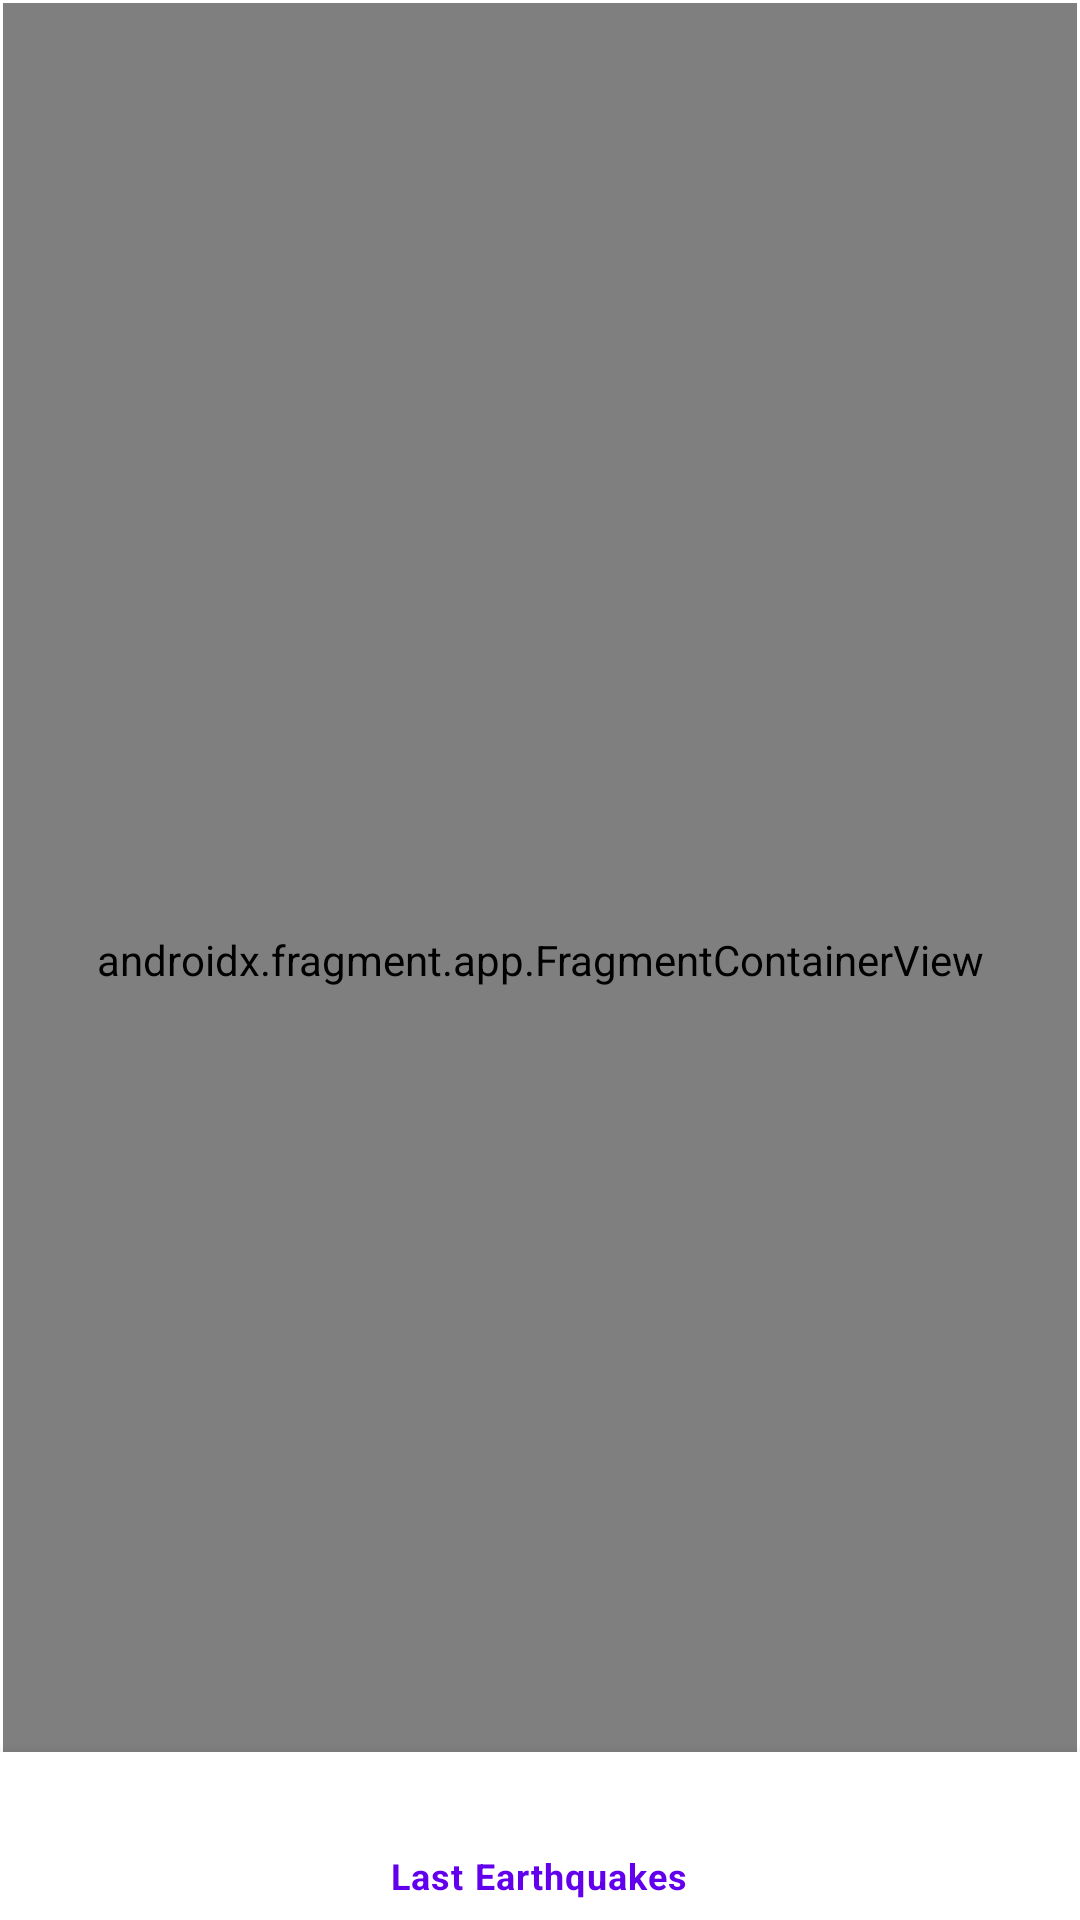

Reconstruct the res/layout file that produces this screen, plus the resources it refers to.
<!-- AndroidManifest.xml: application theme Theme.LastEarthquakes -->
<!-- res/layout/activity_main.xml -->
<?xml version="1.0" encoding="utf-8"?>
<androidx.constraintlayout.widget.ConstraintLayout xmlns:android="http://schemas.android.com/apk/res/android"
    xmlns:app="http://schemas.android.com/apk/res-auto"
    xmlns:tools="http://schemas.android.com/tools"
    android:layout_width="match_parent"
    android:layout_height="match_parent"
    tools:context=".ui.MainActivity">

    <androidx.fragment.app.FragmentContainerView
        android:id="@+id/fragmentContainerView"
        android:name="androidx.navigation.fragment.NavHostFragment"
        android:layout_width="0dp"
        android:layout_height="0dp"
        android:layout_marginStart="1dp"
        android:layout_marginTop="1dp"
        android:layout_marginEnd="1dp"
        android:layout_marginBottom="1dp"
        app:defaultNavHost="true"
        app:layout_constraintBottom_toBottomOf="parent"
        app:layout_constraintEnd_toEndOf="parent"
        app:layout_constraintStart_toStartOf="parent"
        app:layout_constraintTop_toTopOf="parent"
        app:navGraph="@navigation/nav_graph" />

    <com.google.android.material.bottomnavigation.BottomNavigationView
        android:id="@+id/bottomNavigationView"
        android:layout_width="0dp"
        android:layout_height="wrap_content"
        app:layout_constraintBottom_toBottomOf="parent"
        app:layout_constraintEnd_toEndOf="parent"
        app:layout_constraintStart_toStartOf="parent"
        app:menu="@menu/bottom_nav_menu" />
</androidx.constraintlayout.widget.ConstraintLayout>
<!-- resources referenced by this layout -->
<resources>
  <style name="Theme.LastEarthquakes" parent="Theme.MaterialComponents.DayNight.DarkActionBar">
          
          <item name="colorPrimary">@color/purple_500</item>
          <item name="colorPrimaryVariant">@color/purple_700</item>
          <item name="colorOnPrimary">@color/white</item>
          
          <item name="colorSecondary">@color/teal_200</item>
          <item name="colorSecondaryVariant">@color/teal_700</item>
          <item name="colorOnSecondary">@color/black</item>
          
          <item name="android:statusBarColor">?attr/colorPrimaryVariant</item>
          
      </style>
  <!-- not gathered from this repository: default colours our renderer supplied (Android Studio template values) -->
  <color name="purple_500">#FF6200EE</color>
  <color name="purple_700">#FF3700B3</color>
  <color name="teal_200">#FF03DAC5</color>
  <color name="teal_700">#FF018786</color>
  <color name="black">#FF000000</color>
  <color name="white">#FFFFFFFF</color>
</resources>
